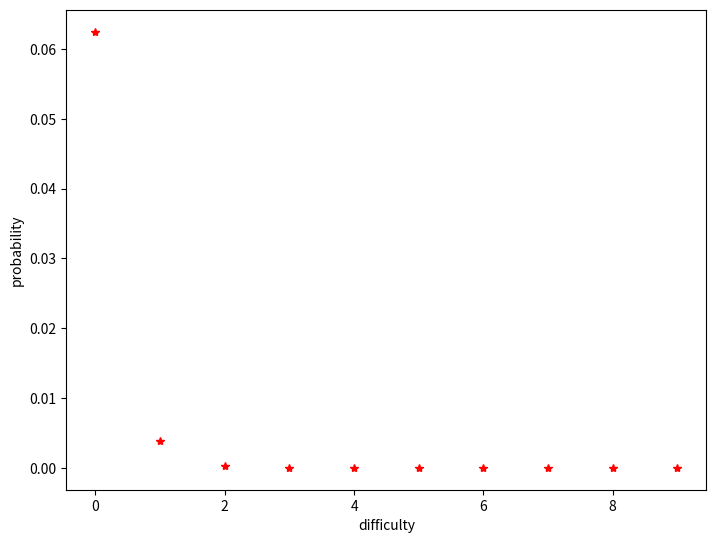

Write the Python code that produced this figure.
# we will need pickle to turn our block into a byte object
# sha256 operates one byte at a time
import hashlib
import pickle

# create a new block using sample values
block = {   'timestamp': 1553200425.597771,
            'transactions': ['a','b','c'],
            'prev_hash': '00574faf29dbb37a3b12c2f8f5c05cf03c708313d4ad1d5d968cd2438beea104',
            'merkle_root': 'aa0522a507b6499cb3512494908ac9220',
        }

# pickle the block
pickled_block = pickle.dumps(block)
print(pickled_block)

# hash the block and output a digest of hexidecimal digits
hashed_block = hashlib.sha256(pickled_block).hexdigest()
print(hashed_block)

# choose 16 because a hex output has 16 digits
for nonce in range(16):
    print(str(nonce)+'_block_nonce')

for nonce in range(16):  
    print(hashlib.sha256((str(nonce)+'block_nonce').encode()).hexdigest())

# set the number of leading zeroes
target = 1

# loop through the hashes checking each one
for nonce in range(16):  
    hash = hashlib.sha256((str(nonce)+'block_nonce').encode()).hexdigest()
    print(str(hash))
    
    # check the string up to the indexed difficulty and compare
    # note python string manipulation: '0'*5 = 00000; this is string multiplication
    if hash[:target] == '0'*target:
        print('Block Found!')
        break
        
    # end of range condition
    if nonce == 15: print('Block not found')
    

# !!caution!! - setting difficulty too high could result in waiting until the heat death of the universe to find your block
target = 4 # powers of sixteen
nonce = 1
block_found = False

# this will loop until a block is found
while block_found == False:
    # add a nonce value to the block, here it is prepended
    work = hashlib.sha256(bytes(nonce) + pickled_block)
    
    # check to see if the hash meets the target
    if work.hexdigest()[:target] == '0'*target:
        block_found = True
        
        # output some data
        print('Target Difficulty: ' + str(target))
        print('Nonce: ' + str(nonce))
        print('Proof-of-work: ' + work.hexdigest())
        
    # update the nonce before looping
    # this ensures the block is different before it is hashed again    
    nonce += 1

# Change the difficulty value and compare output (and time)
# you may have to wait 10-20 seconds for output to appear below. 

target = 4
nonce = 1
block_found = False

# access the system clock and record the start time
import time
start = time.time()
while block_found == False:
    work = hashlib.sha256(bytes(nonce) + pickled_block)
    if work.hexdigest()[:target] == '0'*target:
        end = time.time()
        block_found = True
        print('Target Difficulty: ' + str(target))
        print('Nonce: ' + str(nonce))
        print('Proof-of-work: ' + work.hexdigest())
        
        # calculate and print the time; this will output in seconds
        print('Elapsed time: ' + str(end - start))
    nonce += 1

# secrets provides access to a secure random number generator. 
# Refer to documentation for what this means. 
# Always be cautious when generating random data for important purposes like keys.
import secrets
# generate random data to append to a block
random_data = secrets.token_bytes(4)

target = 4
nonce = 1
block_found = False
start = time.time()
while block_found == False:
    # the block now contains 4 random bytes of data
    work = hashlib.sha256(bytes(nonce) + pickled_block + random_data)
    if work.hexdigest()[:target] == '0'*target:
        end = time.time()
        block_found = True
        print('Target Difficulty: '+ str(target))
        print('Nonce: ' + str(nonce))
        print('Proof-of-work: ' + work.hexdigest())
        print('Elapsed time: ' + str(end - start))
    nonce += 1

# one leading zero to start
diff = 1
prob = 1/16
print(prob)

diff = 2
prob = 1/(16**diff)
print(prob)

#loop through a range and print the results
#range(start,stop,step)
for diff in range(1,16,1):
  prob = 1/(16**diff)
  #formatted to show the relative value
  print("%.20f" % prob)

#same as above only stored in an array (python list) to plot
prob=[]
for diff in range(1,11,1):
  prob.append(1/(16**diff))
print(prob)


#plot using matplotlib
import matplotlib.pyplot as plt
import numpy as np
%matplotlib inline
fig = plt.figure()
ax = fig.add_axes([0,0,1,1])
ax.set_xlabel('difficulty')
ax.set_ylabel('probability')
ax.plot(prob,'r*')
plt.show()


# calculate bitcoin's difficulty
# the maximum number of values that can be output 
# from SHA256 are 2^256 -1, or approximately 
# 0x00000000FFFFFFFFFFFFFFFFFFFFFFFFFFFFFFFFFFFFFFFFFFFFFFFFFFFFFFFF (in hex)
set_size = 0x00000000FFFFFFFFFFFFFFFFFFFFFFFFFFFFFFFFFFFFFFFFFFFFFFFFFFFFFFFF
print(set_size)

# recently found block's proof of work (copied from web for block 801276)
recent_PoW = 0x00000000000000000001a5455150df515b3d5900a6320ca46a821d5e046c5530
# print in decimal
print(recent_PoW)

# calculate difficulty value
difficulty = set_size / recent_PoW
print(difficulty)